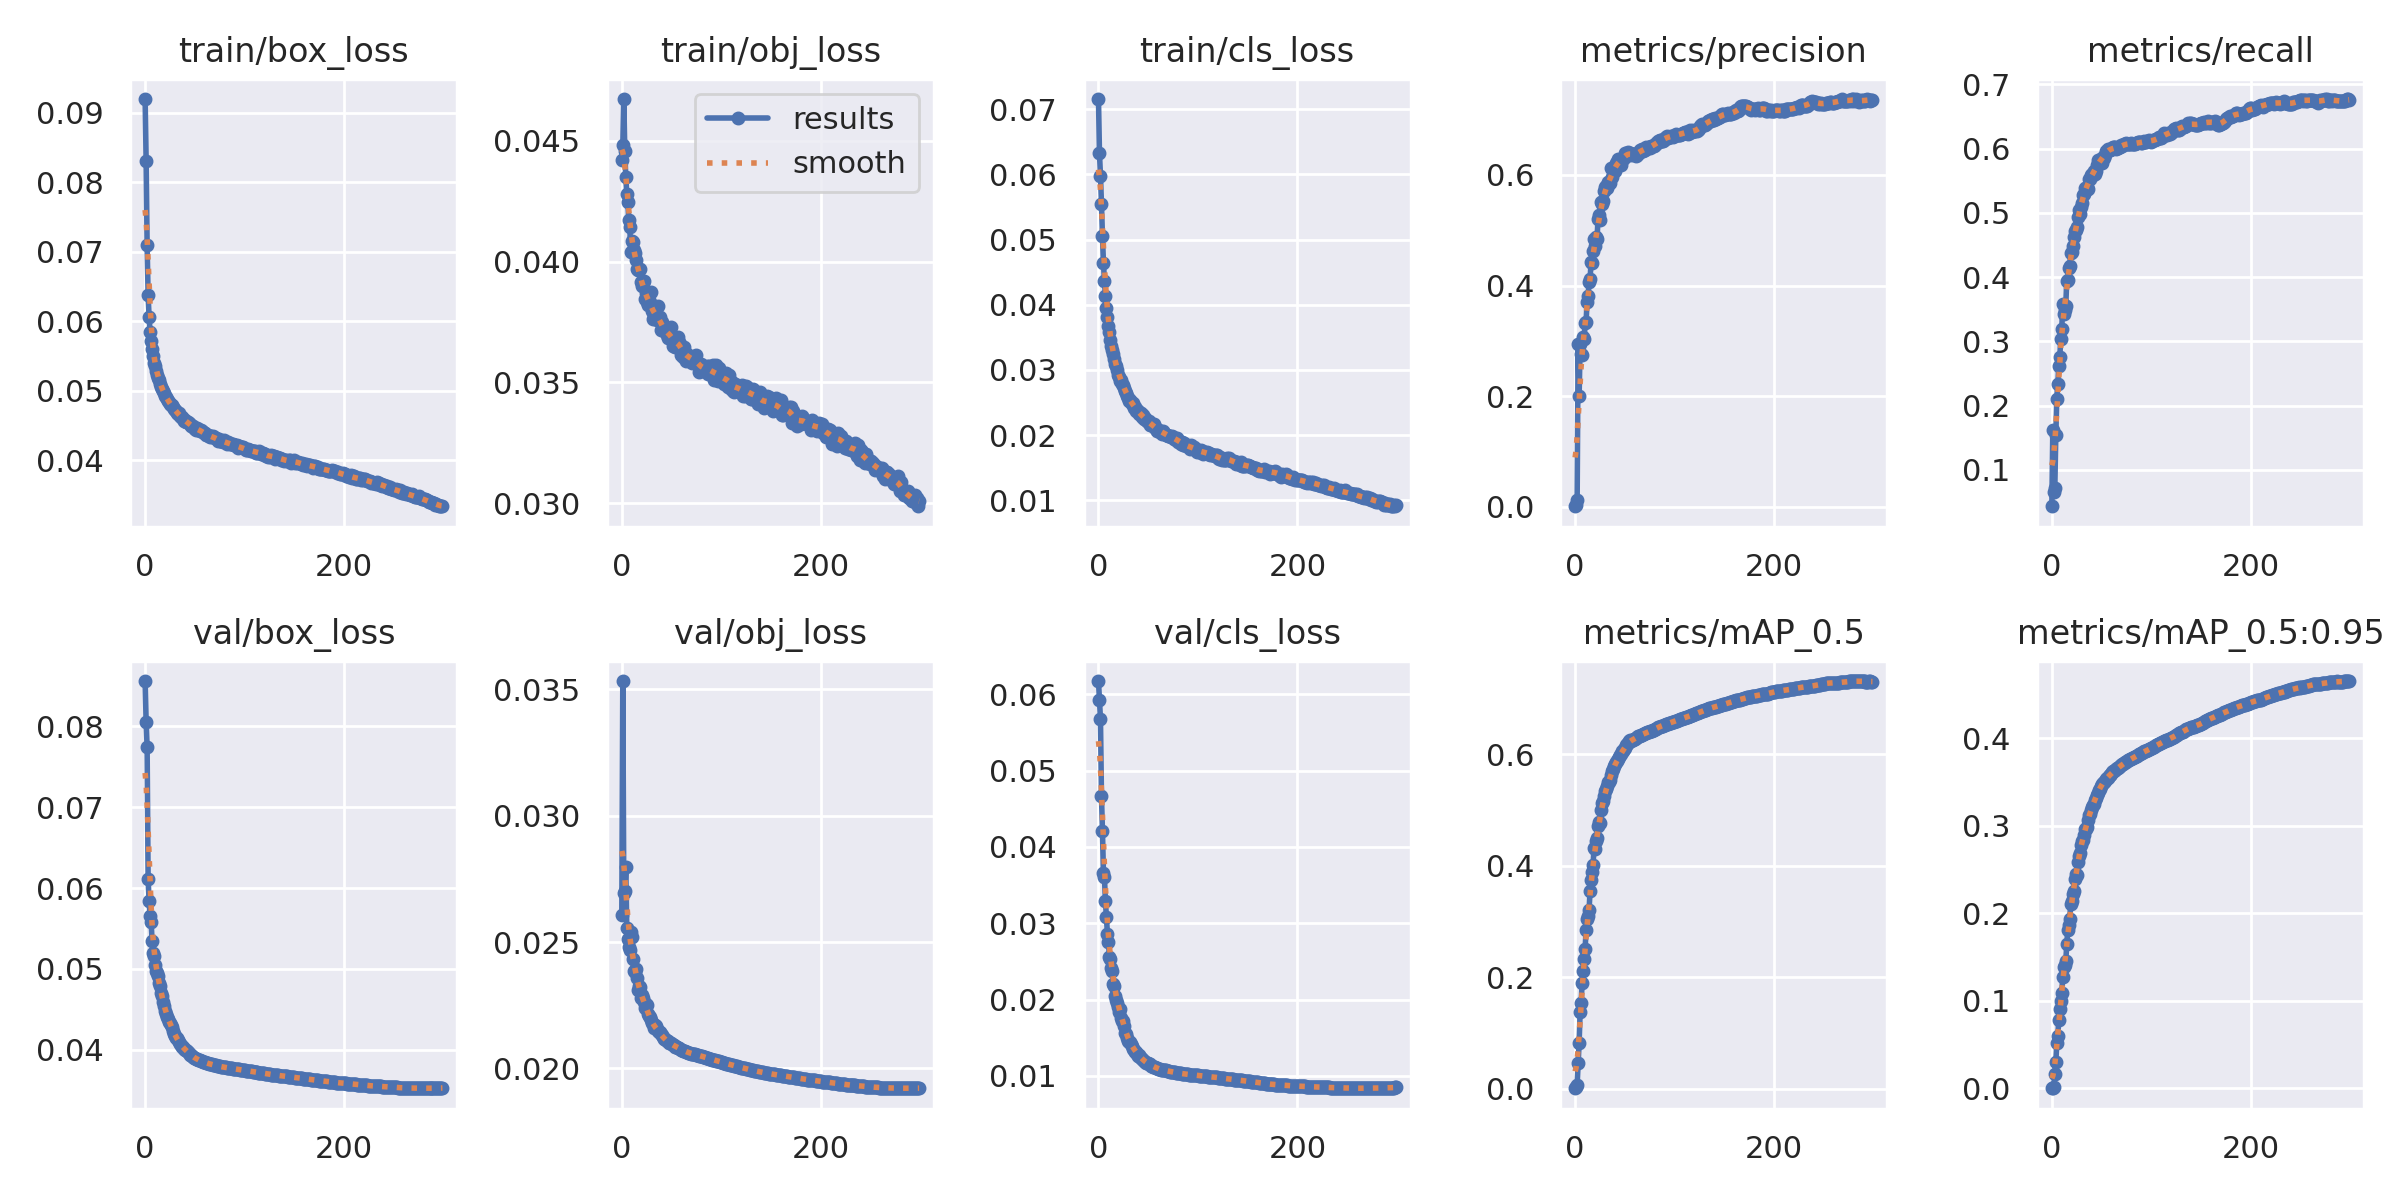

Values plotted in this chart, from the file beside it:
epoch, train/box_loss, train/obj_loss, train/cls_loss, metrics/precision, metrics/recall, metrics/mAP_0.5, metrics/mAP_0.5:0.95, val/box_loss, val/obj_loss, val/cls_loss, x/lr0, x/lr1, x/lr2
0, 0.09201, 0.04421, 0.07158, 0.0008748, 0.0432, 0.000646, 0.0001628, 0.08561, 0.02609, 0.06172, 0.07012, 0.003321, 0.003321
1, 0.08314, 0.04481, 0.06323, 0.002877, 0.1617, 0.002677, 0.0007996, 0.0806, 0.03533, 0.05925, 0.04009, 0.006632, 0.006632
2, 0.07098, 0.04673, 0.05984, 0.01308, 0.06512, 0.006994, 0.002049, 0.0774, 0.02696, 0.05672, 0.01005, 0.009921, 0.009921
3, 0.06376, 0.04459, 0.05555, 0.294, 0.07225, 0.04592, 0.01603, 0.06111, 0.02701, 0.04671, 0.009901, 0.009901, 0.009901
4, 0.06054, 0.0435, 0.05054, 0.1995, 0.1537, 0.08212, 0.03012, 0.05836, 0.02796, 0.04205, 0.009901, 0.009901, 0.009901
5, 0.05843, 0.04281, 0.04641, 0.2945, 0.2108, 0.1375, 0.05187, 0.05656, 0.02556, 0.03653, 0.009868, 0.009868, 0.009868
6, 0.05718, 0.04249, 0.04368, 0.2759, 0.234, 0.1545, 0.06034, 0.05586, 0.02514, 0.03599, 0.009835, 0.009835, 0.009835
7, 0.05596, 0.04173, 0.0414, 0.2746, 0.2614, 0.1889, 0.07799, 0.05349, 0.02482, 0.03286, 0.009802, 0.009802, 0.009802
8, 0.05493, 0.04143, 0.0395, 0.3078, 0.2757, 0.2118, 0.09049, 0.05191, 0.02467, 0.03076, 0.009769, 0.009769, 0.009769
9, 0.05401, 0.04042, 0.03819, 0.3026, 0.3044, 0.232, 0.09999, 0.05163, 0.02538, 0.02862, 0.009736, 0.009736, 0.009736
10, 0.0536, 0.04085, 0.0368, 0.3319, 0.3197, 0.2503, 0.1091, 0.05047, 0.0252, 0.02755, 0.009703, 0.009703, 0.009703
11, 0.05287, 0.04083, 0.03579, 0.3347, 0.3585, 0.2854, 0.1276, 0.04971, 0.02433, 0.02559, 0.00967, 0.00967, 0.00967
12, 0.05223, 0.04047, 0.0346, 0.371, 0.3432, 0.304, 0.1387, 0.04951, 0.02387, 0.02531, 0.009637, 0.009637, 0.009637
13, 0.05185, 0.04038, 0.03373, 0.3802, 0.3489, 0.3089, 0.1414, 0.04911, 0.02383, 0.02415, 0.009604, 0.009604, 0.009604
14, 0.0516, 0.04008, 0.03312, 0.4068, 0.3549, 0.3205, 0.1457, 0.04822, 0.02393, 0.02378, 0.009571, 0.009571, 0.009571
15, 0.05089, 0.0397, 0.0324, 0.4121, 0.3945, 0.3549, 0.1644, 0.04785, 0.02359, 0.02201, 0.009538, 0.009538, 0.009538
16, 0.05055, 0.03965, 0.03173, 0.4418, 0.396, 0.3746, 0.181, 0.04696, 0.02311, 0.02179, 0.009505, 0.009505, 0.009505
17, 0.05026, 0.03964, 0.03099, 0.4405, 0.4146, 0.389, 0.1863, 0.04662, 0.02326, 0.02042, 0.009472, 0.009472, 0.009472
18, 0.04992, 0.0397, 0.03055, 0.4629, 0.4173, 0.4016, 0.193, 0.04593, 0.02322, 0.01995, 0.009439, 0.009439, 0.009439
19, 0.04964, 0.03915, 0.02998, 0.4841, 0.438, 0.4323, 0.2109, 0.04538, 0.02281, 0.01953, 0.009406, 0.009406, 0.009406
20, 0.04925, 0.03898, 0.02929, 0.4721, 0.4396, 0.4294, 0.2137, 0.04481, 0.0229, 0.01903, 0.009373, 0.009373, 0.009373
21, 0.04912, 0.03912, 0.02894, 0.4874, 0.4491, 0.4447, 0.2223, 0.04442, 0.0228, 0.01832, 0.00934, 0.00934, 0.00934
22, 0.04878, 0.0392, 0.02834, 0.4843, 0.4631, 0.4491, 0.2258, 0.04401, 0.02264, 0.01876, 0.009307, 0.009307, 0.009307
23, 0.04846, 0.03844, 0.02846, 0.5208, 0.4716, 0.4719, 0.2388, 0.04382, 0.0224, 0.01754, 0.009274, 0.009274, 0.009274
24, 0.04837, 0.03871, 0.02781, 0.5281, 0.4737, 0.4787, 0.2447, 0.04342, 0.02255, 0.01715, 0.009241, 0.009241, 0.009241
25, 0.04806, 0.03835, 0.02769, 0.5179, 0.4775, 0.4772, 0.2431, 0.04335, 0.02253, 0.01714, 0.009208, 0.009208, 0.009208
26, 0.0479, 0.03822, 0.02716, 0.552, 0.4931, 0.4996, 0.2587, 0.04309, 0.02214, 0.01655, 0.009175, 0.009175, 0.009175
27, 0.04792, 0.03862, 0.02672, 0.5484, 0.5048, 0.5118, 0.2658, 0.04278, 0.02207, 0.01562, 0.009142, 0.009142, 0.009142
28, 0.04758, 0.03832, 0.02643, 0.5524, 0.4982, 0.516, 0.2693, 0.04236, 0.02202, 0.01553, 0.009109, 0.009109, 0.009109
29, 0.04736, 0.03874, 0.02593, 0.5719, 0.5086, 0.5257, 0.278, 0.04198, 0.02193, 0.01491, 0.009076, 0.009076, 0.009076
30, 0.04714, 0.03795, 0.02573, 0.5786, 0.5152, 0.5337, 0.2829, 0.04175, 0.02181, 0.01459, 0.009043, 0.009043, 0.009043
31, 0.04702, 0.03761, 0.02525, 0.5802, 0.5285, 0.5369, 0.2831, 0.04142, 0.02177, 0.01443, 0.00901, 0.00901, 0.00901
32, 0.04671, 0.03776, 0.02533, 0.5759, 0.5299, 0.5437, 0.2897, 0.04139, 0.02159, 0.01437, 0.008977, 0.008977, 0.008977
33, 0.04664, 0.03785, 0.02507, 0.5868, 0.5393, 0.5511, 0.2964, 0.04123, 0.02171, 0.01412, 0.008944, 0.008944, 0.008944
34, 0.04671, 0.03785, 0.02475, 0.5864, 0.5356, 0.5509, 0.2964, 0.04094, 0.02166, 0.01395, 0.008911, 0.008911, 0.008911
35, 0.04637, 0.03759, 0.02487, 0.5858, 0.5395, 0.5542, 0.298, 0.04076, 0.02156, 0.01349, 0.008878, 0.008878, 0.008878
36, 0.04619, 0.03817, 0.0242, 0.6124, 0.5379, 0.5637, 0.306, 0.04054, 0.02149, 0.01345, 0.008845, 0.008845, 0.008845
37, 0.04625, 0.03767, 0.02431, 0.5962, 0.5524, 0.5695, 0.3118, 0.04038, 0.02144, 0.01312, 0.008812, 0.008812, 0.008812
38, 0.04596, 0.03771, 0.02373, 0.6073, 0.5533, 0.573, 0.3135, 0.04029, 0.02144, 0.01315, 0.008779, 0.008779, 0.008779
39, 0.04562, 0.03717, 0.02379, 0.6089, 0.5583, 0.5796, 0.3178, 0.04015, 0.02135, 0.01289, 0.008746, 0.008746, 0.008746
40, 0.04576, 0.03751, 0.02368, 0.6066, 0.5602, 0.5834, 0.3217, 0.03996, 0.02132, 0.01266, 0.008713, 0.008713, 0.008713
41, 0.04547, 0.03733, 0.02322, 0.6217, 0.5587, 0.5854, 0.3233, 0.04001, 0.02124, 0.01268, 0.00868, 0.00868, 0.00868
42, 0.04542, 0.03714, 0.02334, 0.6228, 0.5652, 0.5889, 0.3243, 0.03987, 0.02118, 0.01249, 0.008647, 0.008647, 0.008647
43, 0.04548, 0.03711, 0.02339, 0.628, 0.5612, 0.5913, 0.3296, 0.03968, 0.02116, 0.01235, 0.008614, 0.008614, 0.008614
44, 0.04537, 0.03726, 0.02271, 0.6254, 0.5646, 0.595, 0.3319, 0.03955, 0.02113, 0.01217, 0.008581, 0.008581, 0.008581
45, 0.0452, 0.03698, 0.02303, 0.6229, 0.5747, 0.598, 0.3352, 0.0394, 0.0211, 0.01213, 0.008548, 0.008548, 0.008548
46, 0.04484, 0.03685, 0.0224, 0.6176, 0.5817, 0.6013, 0.3377, 0.03934, 0.02107, 0.0119, 0.008515, 0.008515, 0.008515
47, 0.04491, 0.03717, 0.02261, 0.6297, 0.5798, 0.6051, 0.341, 0.03925, 0.02102, 0.01179, 0.008482, 0.008482, 0.008482
48, 0.04483, 0.03702, 0.02234, 0.6298, 0.5786, 0.6067, 0.3414, 0.03914, 0.02102, 0.01172, 0.008449, 0.008449, 0.008449
49, 0.04464, 0.03728, 0.02215, 0.6305, 0.5846, 0.6104, 0.3454, 0.03904, 0.021, 0.01167, 0.008416, 0.008416, 0.008416
50, 0.04452, 0.03687, 0.02204, 0.639, 0.5778, 0.6117, 0.347, 0.039, 0.02096, 0.01162, 0.008383, 0.008383, 0.008383
51, 0.04432, 0.0365, 0.02214, 0.6352, 0.5872, 0.6159, 0.3487, 0.0389, 0.02093, 0.01155, 0.00835, 0.00835, 0.00835
52, 0.04456, 0.03665, 0.02149, 0.6376, 0.5856, 0.6179, 0.3501, 0.03882, 0.02091, 0.01151, 0.008317, 0.008317, 0.008317
53, 0.04452, 0.0368, 0.0216, 0.6411, 0.5893, 0.6204, 0.3512, 0.03878, 0.02089, 0.01135, 0.008284, 0.008284, 0.008284
54, 0.04432, 0.03648, 0.02164, 0.6376, 0.5956, 0.6236, 0.3534, 0.03875, 0.02087, 0.01127, 0.008251, 0.008251, 0.008251
55, 0.04416, 0.03664, 0.02158, 0.6406, 0.5968, 0.625, 0.3546, 0.03868, 0.02085, 0.01121, 0.008218, 0.008218, 0.008218
56, 0.04431, 0.03668, 0.02172, 0.6366, 0.5991, 0.6247, 0.355, 0.03863, 0.02083, 0.01118, 0.008185, 0.008185, 0.008185
57, 0.04413, 0.03687, 0.0211, 0.638, 0.5978, 0.6259, 0.3563, 0.03856, 0.02082, 0.01113, 0.008152, 0.008152, 0.008152
58, 0.04402, 0.03669, 0.02106, 0.638, 0.5982, 0.6258, 0.3576, 0.03851, 0.0208, 0.01108, 0.008119, 0.008119, 0.008119
59, 0.04394, 0.03659, 0.02063, 0.6385, 0.5979, 0.627, 0.3583, 0.03847, 0.02077, 0.01099, 0.008086, 0.008086, 0.008086
... 240 more rows
